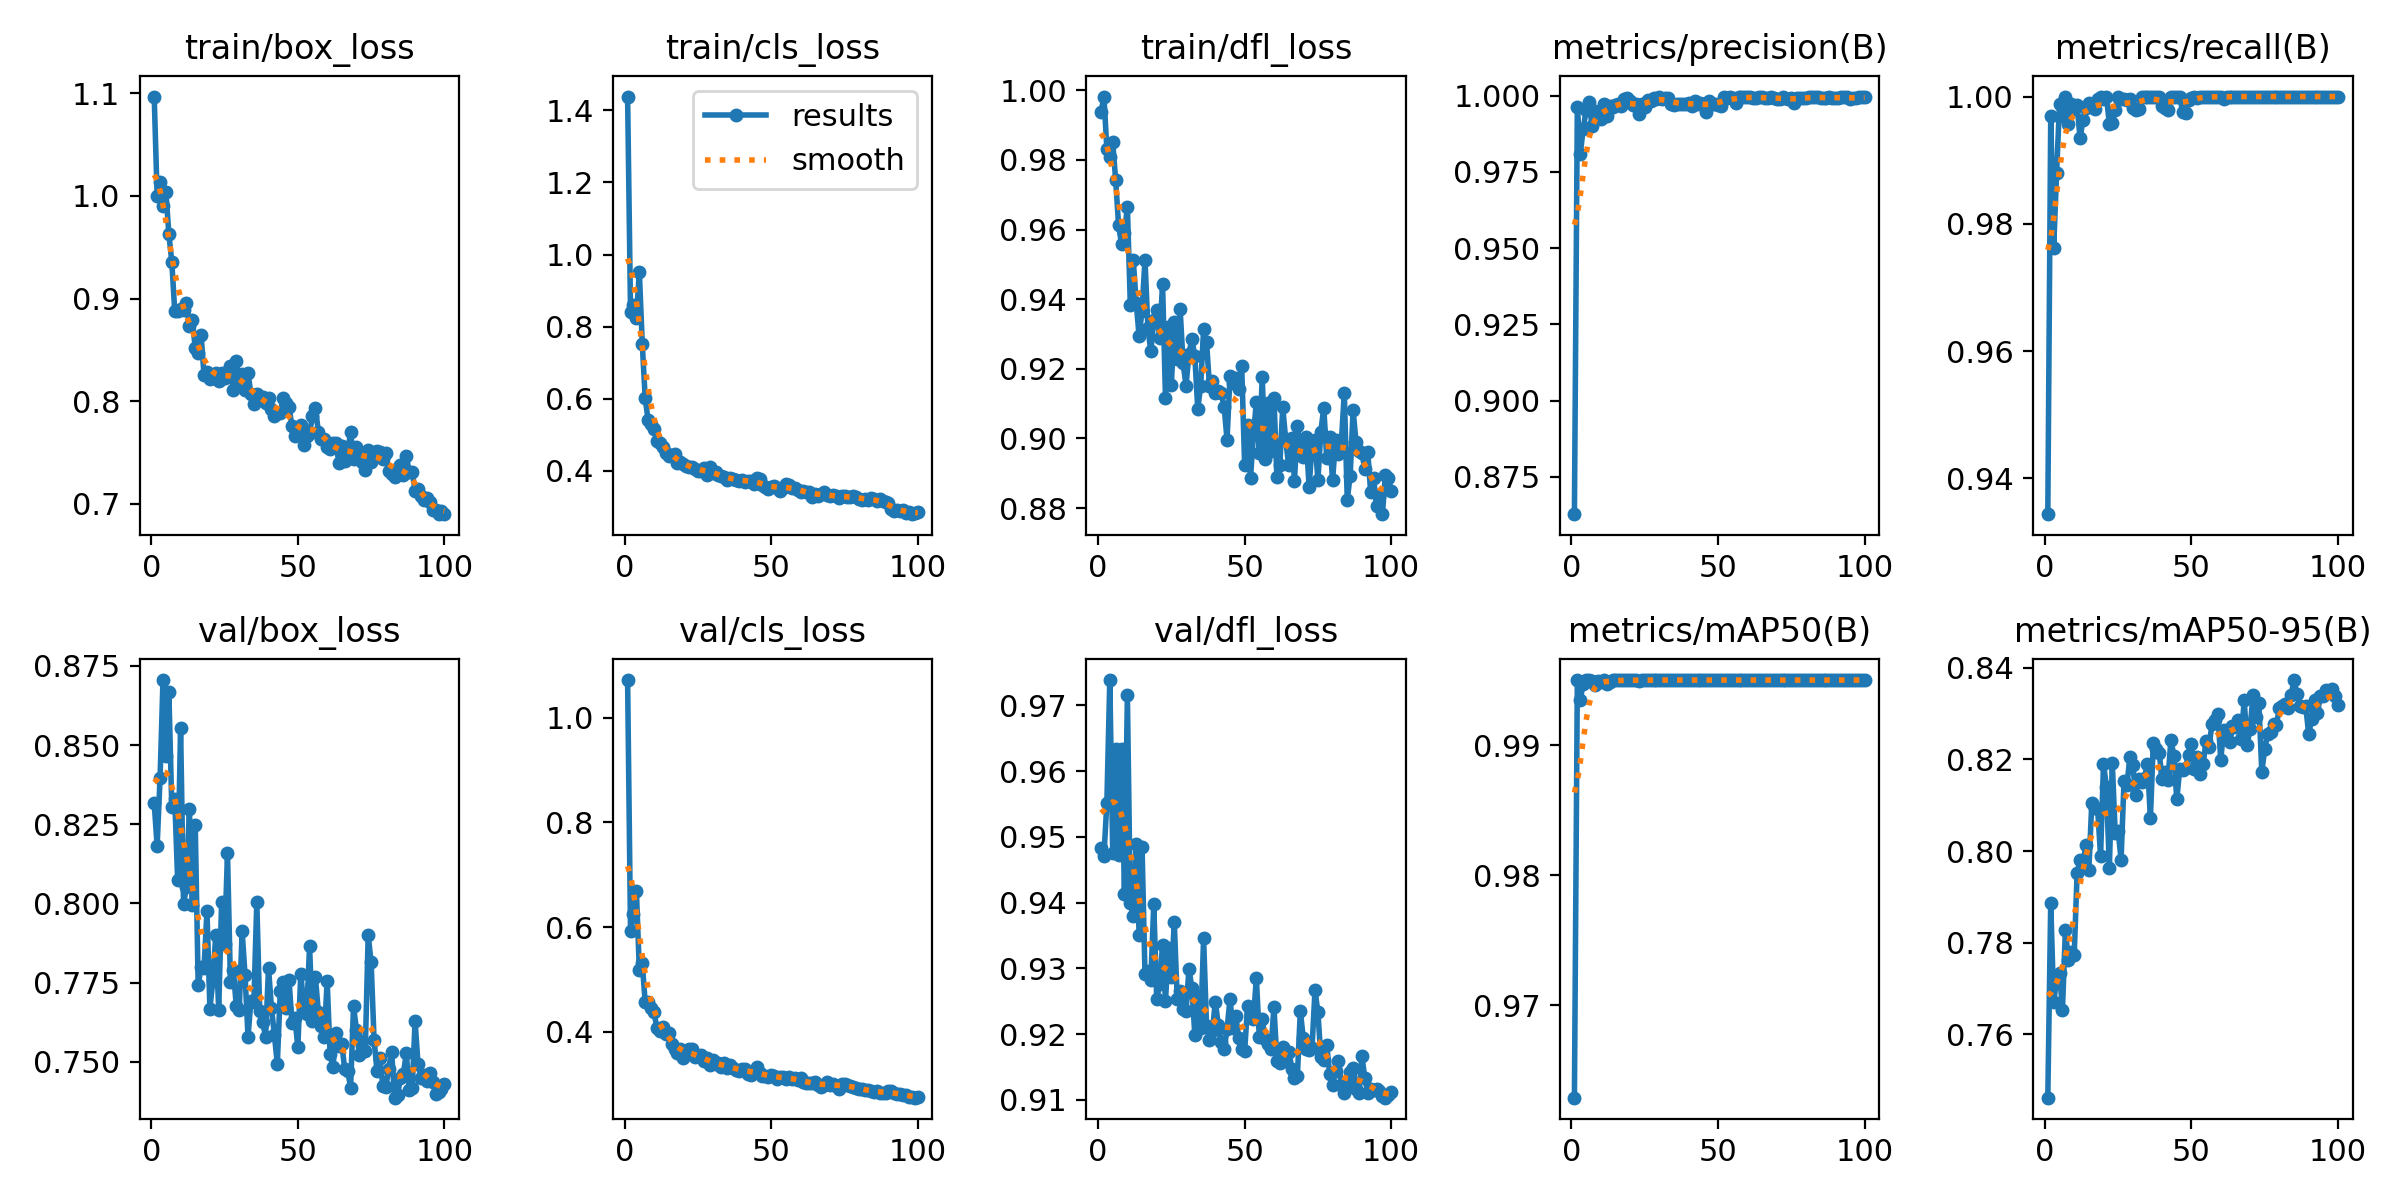

The data file committed next to this chart (first rows):
epoch, time, train/box_loss, train/cls_loss, train/dfl_loss, metrics/precision(B), metrics/recall(B), metrics/mAP50(B), metrics/mAP50-95(B), val/box_loss, val/cls_loss, val/dfl_loss, lr/pg0, lr/pg1, lr/pg2
1, 5.873, 1.097, 1.438, 0.9936, 0.8627, 0.9344, 0.9629, 0.7462, 0.8316, 1.072, 0.9483, 0.0004705, 0.0004705, 0.0004705
2, 10.4, 0.9998, 0.8414, 0.9982, 0.9963, 0.997, 0.995, 0.7888, 0.8182, 0.5917, 0.9471, 0.0009375, 0.0009375, 0.0009375
3, 14.83, 1.013, 0.8589, 0.9831, 0.9808, 0.9761, 0.9935, 0.767, 0.8396, 0.625, 0.9552, 0.001395, 0.001395, 0.001395
4, 19.21, 0.99, 0.8246, 0.9808, 0.989, 0.9879, 0.9947, 0.7718, 0.8705, 0.669, 0.9738, 0.001387, 0.001387, 0.001387
5, 23.53, 1.004, 0.9519, 0.985, 0.9952, 0.9989, 0.995, 0.7735, 0.8464, 0.5179, 0.9476, 0.001372, 0.001372, 0.001372
6, 27.89, 0.9627, 0.7533, 0.9743, 0.9978, 0.997, 0.995, 0.7654, 0.8666, 0.5306, 0.9633, 0.001358, 0.001358, 0.001358
7, 32.41, 0.9358, 0.6015, 0.9612, 0.9901, 0.9999, 0.995, 0.7828, 0.8305, 0.4564, 0.9472, 0.001344, 0.001344, 0.001344
8, 36.93, 0.8879, 0.54, 0.9559, 0.995, 0.9956, 0.9947, 0.7763, 0.8331, 0.4563, 0.9634, 0.00133, 0.00133, 0.00133
9, 41.31, 0.8874, 0.5313, 0.959, 0.9929, 0.9988, 0.9949, 0.7779, 0.8073, 0.4454, 0.9413, 0.001316, 0.001316, 0.001316
10, 45.67, 0.8898, 0.5168, 0.9665, 0.9922, 0.9981, 0.9949, 0.7772, 0.8554, 0.4375, 0.9715, 0.001302, 0.001302, 0.001302
11, 50.08, 0.8892, 0.4834, 0.9385, 0.9973, 0.9986, 0.995, 0.7952, 0.7999, 0.4064, 0.9399, 0.001288, 0.001288, 0.001288
12, 54.52, 0.896, 0.4772, 0.9513, 0.9932, 0.9934, 0.9947, 0.7981, 0.805, 0.4014, 0.9379, 0.001273, 0.001273, 0.001273
13, 58.95, 0.8732, 0.4651, 0.939, 0.9967, 0.9964, 0.9949, 0.7975, 0.8299, 0.409, 0.9489, 0.001259, 0.001259, 0.001259
14, 63.38, 0.8792, 0.4507, 0.9293, 0.9964, 0.9981, 0.995, 0.8012, 0.7994, 0.3957, 0.9351, 0.001245, 0.001245, 0.001245
15, 67.76, 0.8519, 0.4405, 0.9367, 0.997, 0.9989, 0.995, 0.7958, 0.8249, 0.3971, 0.9485, 0.001231, 0.001231, 0.001231
16, 72.06, 0.8473, 0.443, 0.9514, 0.9973, 0.9983, 0.995, 0.8105, 0.7742, 0.3763, 0.9292, 0.001217, 0.001217, 0.001217
17, 76.45, 0.8646, 0.4474, 0.9317, 0.9967, 0.998, 0.995, 0.8095, 0.7798, 0.3678, 0.9295, 0.001203, 0.001203, 0.001203
18, 80.78, 0.825, 0.4222, 0.925, 0.999, 0.9996, 0.995, 0.8093, 0.7795, 0.359, 0.9283, 0.001189, 0.001189, 0.001189
19, 85.11, 0.828, 0.4259, 0.934, 0.9991, 1, 0.995, 0.7989, 0.7976, 0.3661, 0.9397, 0.001174, 0.001174, 0.001174
20, 89.41, 0.8216, 0.4182, 0.937, 0.9981, 0.9997, 0.995, 0.819, 0.7668, 0.3506, 0.9254, 0.00116, 0.00116, 0.00116
21, 93.81, 0.8222, 0.4129, 0.9288, 0.997, 1, 0.995, 0.8141, 0.7755, 0.36, 0.9276, 0.001146, 0.001146, 0.001146
22, 98.19, 0.827, 0.4108, 0.9445, 0.9971, 0.9957, 0.995, 0.7963, 0.7901, 0.3674, 0.9336, 0.001132, 0.001132, 0.001132
23, 102.6, 0.8192, 0.4116, 0.9115, 0.9939, 0.9958, 0.9949, 0.8192, 0.7663, 0.3664, 0.9251, 0.001118, 0.001118, 0.001118
24, 107, 0.8273, 0.4052, 0.9319, 0.9972, 0.9979, 0.995, 0.8039, 0.8004, 0.3517, 0.9331, 0.001104, 0.001104, 0.001104
25, 111.3, 0.8224, 0.3991, 0.9153, 0.9961, 1, 0.995, 0.8043, 0.7872, 0.3543, 0.9287, 0.001089, 0.001089, 0.001089
26, 115.7, 0.8267, 0.3992, 0.9335, 0.9986, 0.9996, 0.995, 0.7981, 0.8159, 0.3549, 0.937, 0.001075, 0.001075, 0.001075
27, 120.1, 0.8347, 0.4077, 0.9227, 0.9983, 0.9996, 0.995, 0.8153, 0.7753, 0.3449, 0.9253, 0.001061, 0.001061, 0.001061
28, 124.5, 0.8109, 0.3886, 0.9371, 0.9992, 0.9995, 0.995, 0.8144, 0.7789, 0.349, 0.9266, 0.001047, 0.001047, 0.001047
29, 128.9, 0.8389, 0.4095, 0.9216, 0.9988, 0.9996, 0.995, 0.8205, 0.7676, 0.3371, 0.9237, 0.001033, 0.001033, 0.001033
30, 133.2, 0.8164, 0.3949, 0.9152, 0.9996, 0.9981, 0.995, 0.8188, 0.7663, 0.3461, 0.9235, 0.001019, 0.001019, 0.001019
31, 137.5, 0.8264, 0.3969, 0.9243, 0.999, 0.9978, 0.995, 0.8122, 0.7911, 0.3374, 0.9299, 0.001005, 0.001005, 0.001005
32, 141.9, 0.8104, 0.3878, 0.9285, 0.9993, 0.9981, 0.995, 0.8158, 0.7772, 0.3399, 0.927, 0.0009904, 0.0009904, 0.0009904
33, 146.2, 0.8274, 0.3866, 0.9237, 0.9992, 1, 0.995, 0.815, 0.7579, 0.3316, 0.9199, 0.0009763, 0.0009763, 0.0009763
34, 150.5, 0.8069, 0.3823, 0.9085, 0.9974, 1, 0.995, 0.8161, 0.7693, 0.3401, 0.9256, 0.0009621, 0.0009621, 0.0009621
35, 154.9, 0.7974, 0.3756, 0.9151, 0.9968, 1, 0.995, 0.8191, 0.7689, 0.3308, 0.9209, 0.000948, 0.000948, 0.000948
36, 159.2, 0.8069, 0.381, 0.9313, 0.9972, 1, 0.995, 0.8072, 0.8004, 0.3367, 0.9346, 0.0009339, 0.0009339, 0.0009339
37, 163.6, 0.8028, 0.3778, 0.9276, 0.9971, 1, 0.995, 0.8237, 0.7659, 0.3308, 0.9212, 0.0009197, 0.0009197, 0.0009197
38, 168, 0.8045, 0.3745, 0.9152, 0.9974, 1, 0.995, 0.8222, 0.7624, 0.3268, 0.9191, 0.0009056, 0.0009056, 0.0009056
39, 172.4, 0.7987, 0.3715, 0.9166, 0.9971, 1, 0.995, 0.8215, 0.7579, 0.3247, 0.9205, 0.0008914, 0.0008914, 0.0008914
40, 176.7, 0.8033, 0.3757, 0.9131, 0.9977, 0.9985, 0.995, 0.8157, 0.7796, 0.3293, 0.9249, 0.0008773, 0.0008773, 0.0008773
41, 181, 0.792, 0.368, 0.9138, 0.9967, 0.9982, 0.995, 0.8173, 0.767, 0.3289, 0.9214, 0.0008631, 0.0008631, 0.0008631
42, 185.4, 0.7859, 0.373, 0.9129, 0.9981, 0.9978, 0.995, 0.8156, 0.7585, 0.3193, 0.9188, 0.000849, 0.000849, 0.000849
43, 189.8, 0.7887, 0.3731, 0.9092, 0.9972, 1, 0.995, 0.8243, 0.7492, 0.318, 0.9177, 0.0008348, 0.0008348, 0.0008348
44, 194.2, 0.789, 0.3649, 0.8996, 0.9975, 1, 0.995, 0.8208, 0.7722, 0.3246, 0.9207, 0.0008207, 0.0008207, 0.0008207
45, 198.5, 0.8027, 0.3805, 0.9178, 0.9972, 1, 0.995, 0.8113, 0.7751, 0.3325, 0.9254, 0.0008065, 0.0008065, 0.0008065
46, 202.9, 0.7983, 0.3788, 0.9158, 0.9945, 1, 0.995, 0.8178, 0.7668, 0.321, 0.9209, 0.0007924, 0.0007924, 0.0007924
47, 207.2, 0.7943, 0.3615, 0.9174, 0.9982, 0.9976, 0.995, 0.8177, 0.7759, 0.3145, 0.9227, 0.0007782, 0.0007782, 0.0007782
48, 211.6, 0.7756, 0.3547, 0.9143, 0.9971, 0.9974, 0.995, 0.8182, 0.7621, 0.3149, 0.9194, 0.0007641, 0.0007641, 0.0007641
49, 215.9, 0.7662, 0.3499, 0.9207, 0.9974, 0.9995, 0.995, 0.8211, 0.7638, 0.3138, 0.9177, 0.0007499, 0.0007499, 0.0007499
50, 220.3, 0.7729, 0.3555, 0.8923, 0.997, 0.9998, 0.995, 0.8233, 0.7545, 0.318, 0.9174, 0.0007358, 0.0007358, 0.0007358
51, 224.7, 0.7764, 0.3594, 0.9038, 0.9966, 1, 0.995, 0.8179, 0.7777, 0.3153, 0.9243, 0.0007216, 0.0007216, 0.0007216
52, 229, 0.7571, 0.3525, 0.8887, 0.9996, 0.9997, 0.995, 0.8205, 0.7679, 0.3094, 0.9231, 0.0007075, 0.0007075, 0.0007075
53, 233.4, 0.7661, 0.3453, 0.901, 0.9992, 1, 0.995, 0.8168, 0.765, 0.313, 0.9223, 0.0006934, 0.0006934, 0.0006934
54, 237.8, 0.7689, 0.3515, 0.9104, 0.9994, 1, 0.995, 0.8191, 0.7864, 0.3134, 0.9285, 0.0006792, 0.0006792, 0.0006792
55, 242.2, 0.7857, 0.3624, 0.8958, 0.9991, 1, 0.995, 0.824, 0.763, 0.3104, 0.9195, 0.0006651, 0.0006651, 0.0006651
56, 246.6, 0.7936, 0.3619, 0.9177, 0.9974, 1, 0.995, 0.8228, 0.7766, 0.3129, 0.9223, 0.0006509, 0.0006509, 0.0006509
57, 250.9, 0.7703, 0.3516, 0.8942, 0.9995, 1, 0.995, 0.8277, 0.7657, 0.3103, 0.9192, 0.0006368, 0.0006368, 0.0006368
58, 255.3, 0.7631, 0.3527, 0.9101, 0.9994, 1, 0.995, 0.8286, 0.7614, 0.3112, 0.9185, 0.0006226, 0.0006226, 0.0006226
59, 259.7, 0.7634, 0.3479, 0.8964, 0.9996, 1, 0.995, 0.83, 0.7578, 0.3082, 0.9178, 0.0006085, 0.0006085, 0.0006085
60, 264.1, 0.7554, 0.3421, 0.9117, 0.9996, 1, 0.995, 0.8199, 0.7754, 0.3108, 0.9242, 0.0005943, 0.0005943, 0.0005943
... 40 more rows
